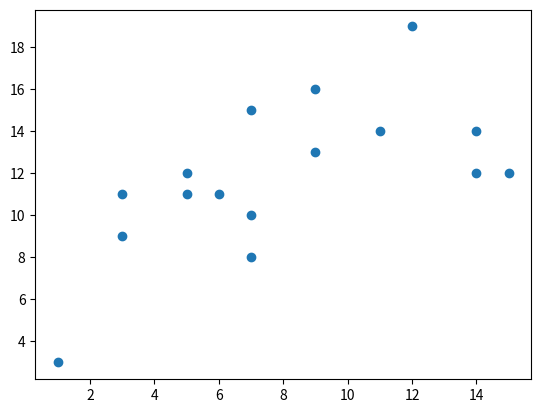

Python code for this plot:
import matplotlib.pyplot as plt
import numpy as np

class Serie_notas:
    def __init__ (self, notas, suma_notas, media, moda, dato_max, dato_min):
        self.notas = notas
        self.suma_notas = suma_notas
        self.media = media
        self.moda = moda
        self.dato_max = dato_max
        self.dato_min = dato_min
    def media():
        notas = [3,19,10,15,14,12,9,8,11,12,11,12,13,11,14,16]
        suma_notas = 0
        for i in range (len(notas)):
            nota = notas.pop(0)
            suma_notas += nota
        media = suma_notas / 20
        print(f"La media de las notas es {media}")
    def moda():
        notas = [3,19,10,15,14,12,9,8,11,12,11,12,13,11,14,16]
        notas.sort() ; print(notas)
        moda = max(set(notas), key = notas.count)
        print(f"La tendencia central de las notas es {moda}")
    def dispersion():
        x = np.random.randint (1,16, size= 16)
        y = [3,19,10,15,14,12,9,8,11,12,11,12,13,11,14,16]
        plt.scatter(x,y) ; plt.show()
    def datos_aberrantes():
        notas = [3,19,10,15,14,12,9,8,11,12,11,12,13,11,14,16]
        dato_max = max(notas) ; dato_min = min(notas)
        print(f"Los datos aberrantes son {dato_max} and {dato_min}")

Serie_notas.media()
Serie_notas.moda()
Serie_notas.dispersion()
Serie_notas.datos_aberrantes()